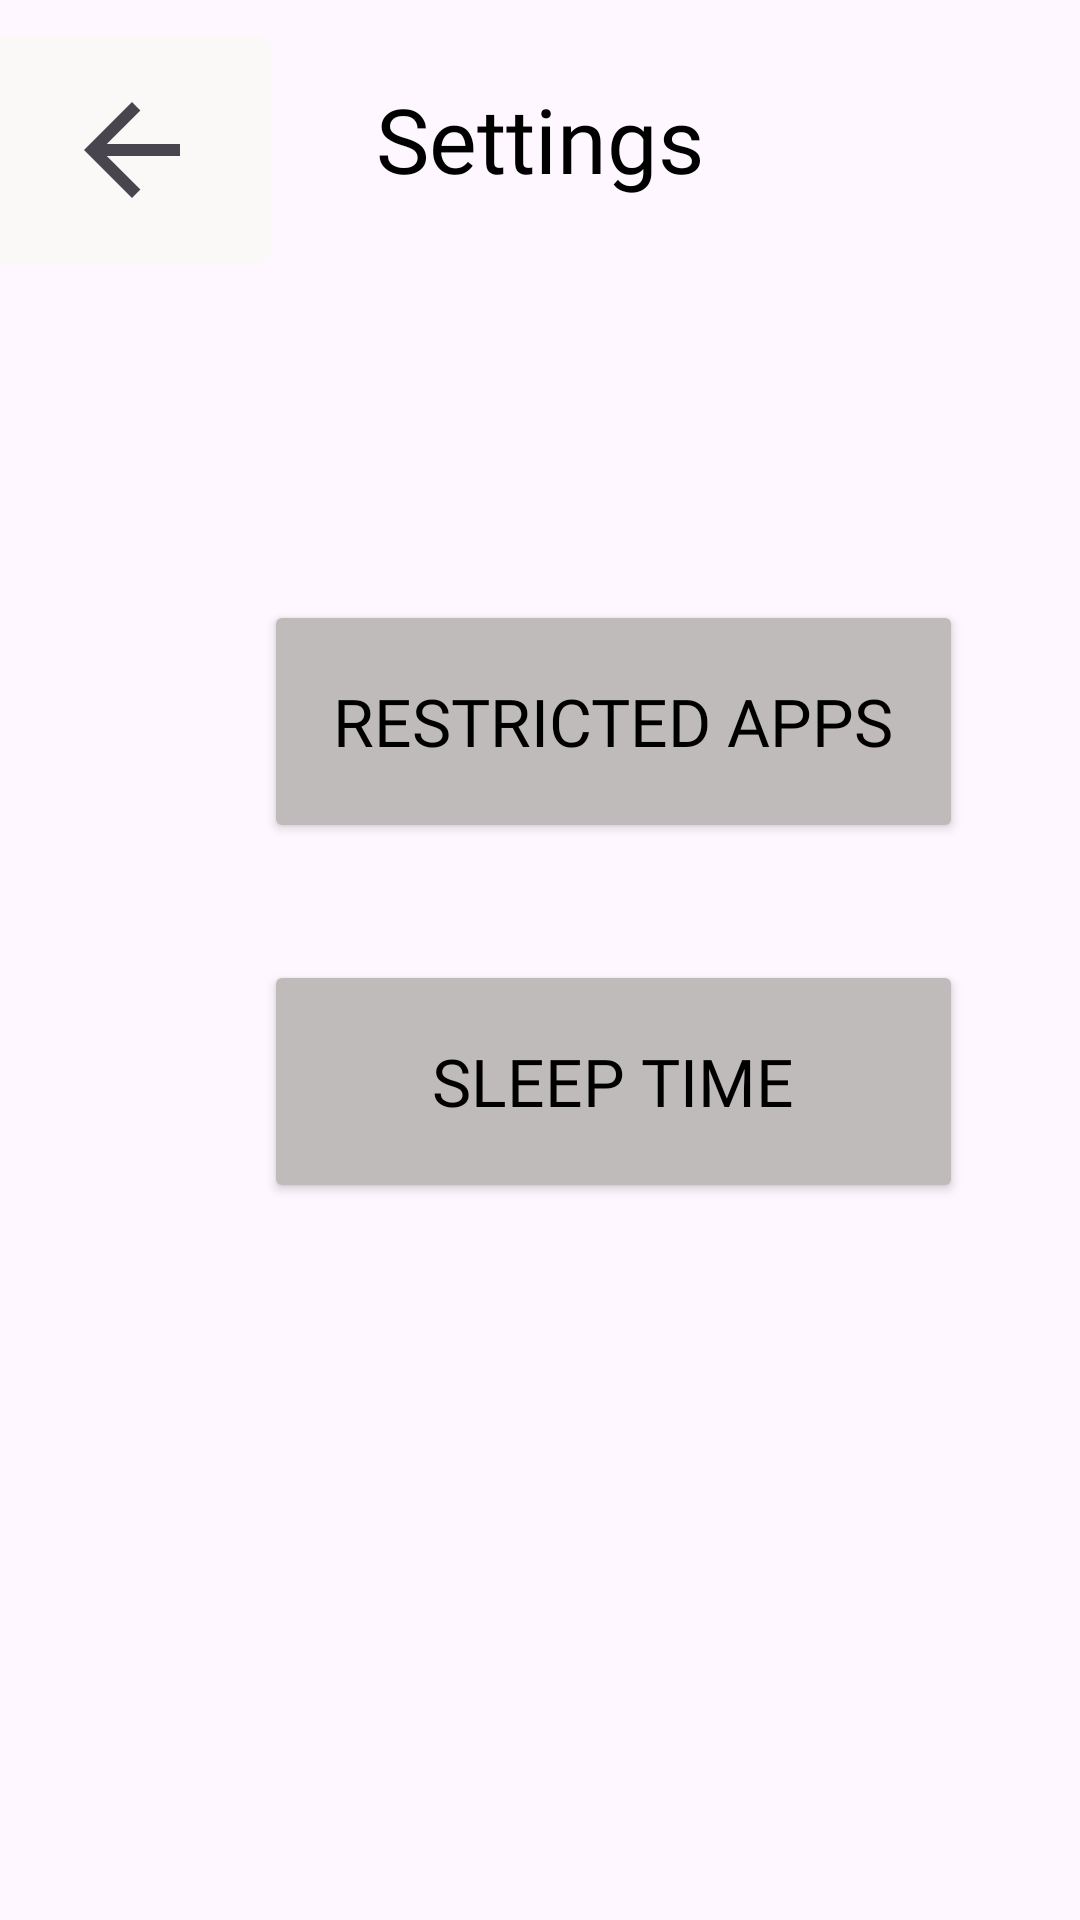

This screen was rendered from an Android layout file. Write that file and the resources it references.
<!-- AndroidManifest.xml: application theme Theme.MED2GRP04 -->
<!-- res/layout/activity_settings_options.xml -->
<?xml version="1.0" encoding="utf-8"?>
<androidx.constraintlayout.widget.ConstraintLayout xmlns:android="http://schemas.android.com/apk/res/android"
    xmlns:app="http://schemas.android.com/apk/res-auto"
    xmlns:tools="http://schemas.android.com/tools"
    android:id="@+id/main"
    android:layout_width="match_parent"
    android:layout_height="match_parent"
    tools:context=".Settings_Options">


    <TextView
        android:id="@+id/txtSettings"
        android:layout_width="match_parent"
        android:layout_height="wrap_content"
        android:layout_marginTop="26dp"
        android:fontFamily="@font/poppins_semibold"
        android:gravity="center"
        android:text="Settings"
        android:textColor="@color/black"
        android:textSize="30sp"
        app:layout_constraintStart_toStartOf="parent"
        app:layout_constraintTop_toTopOf="parent" />

    <ImageButton
        android:id="@+id/BackButton"
        android:layout_width="55dp"
        android:layout_height="50dp"
        android:layout_marginStart="16dp"
        android:layout_marginTop="25dp"
        android:backgroundTint="#FBF8F8"
        android:contentDescription="BackButton"
        android:scaleX="2"
        android:scaleY="2"
        app:layout_constraintStart_toStartOf="parent"
        app:layout_constraintTop_toTopOf="parent"
        app:srcCompat="?attr/actionModeCloseDrawable" />

    <ImageView
        android:id="@+id/inky"
        android:layout_width="139dp"
        android:layout_height="159dp"
        android:layout_marginStart="136dp"
        android:layout_marginTop="532dp"
        android:scaleX="2.5"
        android:scaleY="2.5"
        android:visibility="visible"
        app:layout_constraintStart_toStartOf="parent"
        app:layout_constraintTop_toTopOf="parent"
        app:srcCompat="@drawable/smallinky" />

    <Button
        android:id="@+id/btnRestrictedApps"
        android:layout_width="233dp"
        android:layout_height="81dp"
        android:layout_marginStart="88dp"
        android:layout_marginTop="200dp"
        android:backgroundTint="#BFBBBB"
        android:fontFamily="@font/poppins_semibold"
        android:text="Restricted apps"
        android:textColor="@color/black"
        android:textSize="22sp"
        app:layout_constraintStart_toStartOf="parent"
        app:layout_constraintTop_toTopOf="parent" />

    <Button
        android:id="@+id/btnSleepTime"
        android:layout_width="233dp"
        android:layout_height="81dp"
        android:layout_marginStart="88dp"
        android:layout_marginTop="320dp"
        android:backgroundTint="#BFBBBB"
        android:fontFamily="@font/poppins_semibold"
        android:text="Sleep Time"
        android:textColor="@color/black"
        android:textSize="22sp"
        app:icon="@drawable/sleepmode"
        app:iconPadding="0dp"
        app:iconSize="50dp"
        app:iconTint="@color/black"
        app:layout_constraintStart_toStartOf="parent"
        app:layout_constraintTop_toTopOf="parent" />

</androidx.constraintlayout.widget.ConstraintLayout>
<!-- resources referenced by this layout -->
<resources>
  <color name="black">#FF000000</color>
  <!-- drawable sleepmode: png bitmap (drawable, 3886 bytes) -->
  <!-- drawable smallinky: png bitmap (drawable, 329291 bytes) -->
  <style name="Theme.MED2GRP04" parent="Theme.Material3.DayNight.NoActionBar" />
</resources>
